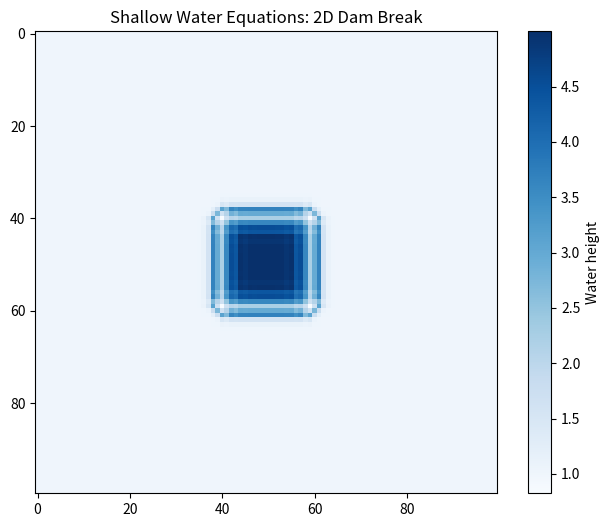

Write the Python code that produced this figure.
%matplotlib inline
import numpy as np
import matplotlib.pyplot as plt

def shallow_water():
    nx, ny = 100, 100
    g = 9.81
    dt = 0.001
    dx = dy = 1.0
    steps = 500

    h = np.ones((nx, ny))
    h[40:60, 40:60] = 5.0  # initial water column
    u = np.zeros((nx, ny))
    v = np.zeros((nx, ny))

    for step in range(steps):
        h_old = h.copy()
        u_old = u.copy()
        v_old = v.copy()

        h[1:-1, 1:-1] = h_old[1:-1, 1:-1] - dt * (
            h_old[1:-1, 1:-1] * (u_old[1:-1, 2:] - u_old[1:-1, :-2]) / (2 * dx) +
            u_old[1:-1, 1:-1] * (h_old[1:-1, 2:] - h_old[1:-1, :-2]) / (2 * dx) +
            h_old[1:-1, 1:-1] * (v_old[2:, 1:-1] - v_old[:-2, 1:-1]) / (2 * dy) +
            v_old[1:-1, 1:-1] * (h_old[2:, 1:-1] - h_old[:-2, 1:-1]) / (2 * dy)
        )

        u[1:-1, 1:-1] = u_old[1:-1, 1:-1] - dt * (
            u_old[1:-1, 1:-1] * (u_old[1:-1, 2:] - u_old[1:-1, :-2]) / (2 * dx) +
            v_old[1:-1, 1:-1] * (u_old[2:, 1:-1] - u_old[:-2, 1:-1]) / (2 * dy) +
            g * (h_old[1:-1, 2:] - h_old[1:-1, :-2]) / (2 * dx)
        )

        v[1:-1, 1:-1] = v_old[1:-1, 1:-1] - dt * (
            u_old[1:-1, 1:-1] * (v_old[1:-1, 2:] - v_old[1:-1, :-2]) / (2 * dx) +
            v_old[1:-1, 1:-1] * (v_old[2:, 1:-1] - v_old[:-2, 1:-1]) / (2 * dy) +
            g * (h_old[2:, 1:-1] - h_old[:-2, 1:-1]) / (2 * dy)
        )

        # Reflective boundaries
        u[:, 0] = 0; u[:, -1] = 0; u[0, :] = 0; u[-1, :] = 0
        v[:, 0] = 0; v[:, -1] = 0; v[0, :] = 0; v[-1, :] = 0
        h[0, :] = h[1, :]; h[-1, :] = h[-2, :]
        h[:, 0] = h[:, 1]; h[:, -1] = h[:, -2]

    plt.figure(figsize=(8, 6))
    plt.imshow(h, cmap='Blues')
    plt.title('Shallow Water Equations: 2D Dam Break')
    plt.colorbar(label='Water height')
    plt.savefig('shallow_water.png')

if __name__ == "__main__":
    shallow_water()
